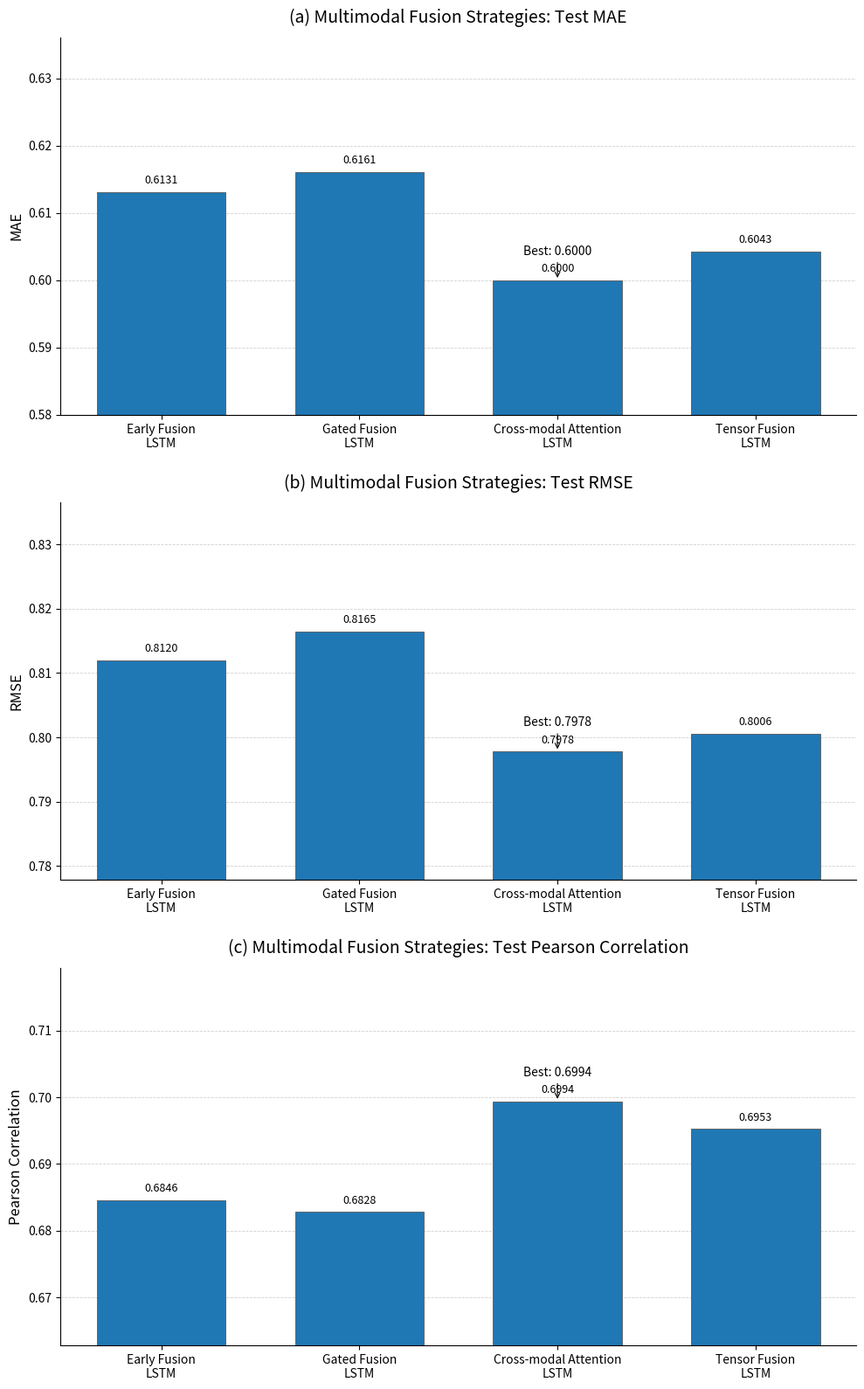
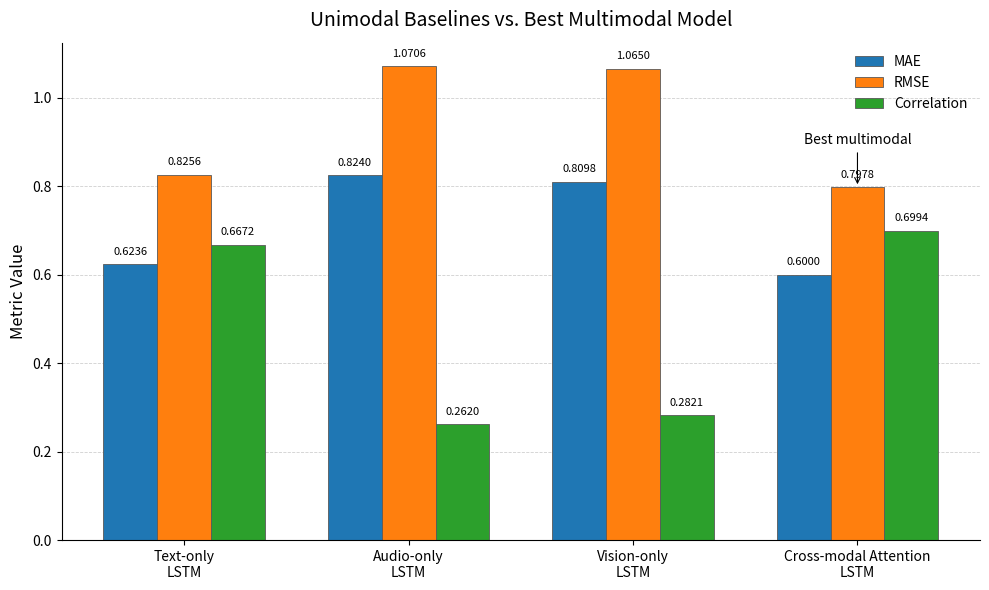

These charts were generated, in order, by the following Python code:
import matplotlib.pyplot as plt
import numpy as np

# =========================
# Experimental Results
# =========================
multimodal_models = [
    "Early Fusion\nLSTM",
    "Gated Fusion\nLSTM",
    "Cross-modal Attention\nLSTM",
    "Tensor Fusion\nLSTM"
]

multimodal_mae = [0.6131, 0.6161, 0.6000, 0.6043]
multimodal_rmse = [0.8120, 0.8165, 0.7978, 0.8006]
multimodal_corr = [0.6846, 0.6828, 0.6994, 0.6953]

comparison_models = [
    "Text-only\nLSTM",
    "Audio-only\nLSTM",
    "Vision-only\nLSTM",
    "Cross-modal Attention\nLSTM"
]

comparison_mae = [0.6236, 0.8240, 0.8098, 0.6000]
comparison_rmse = [0.8256, 1.0706, 1.0650, 0.7978]
comparison_corr = [0.6672, 0.2620, 0.2821, 0.6994]

x_multi = np.arange(len(multimodal_models))
x_comp = np.arange(len(comparison_models))


def add_value_labels(ax, bars, fmt="{:.4f}", fontsize=9):
    ymin, ymax = ax.get_ylim()
    offset = (ymax - ymin) * 0.015
    for bar in bars:
        height = bar.get_height()
        ax.text(
            bar.get_x() + bar.get_width() / 2,
            height + offset,
            fmt.format(height),
            ha="center",
            va="bottom",
            fontsize=fontsize
        )


def style_axes(ax, ylabel, title, xticks, xticklabels):
    ax.set_title(title, fontsize=14, pad=12)
    ax.set_ylabel(ylabel, fontsize=12)
    ax.set_xticks(xticks)
    ax.set_xticklabels(xticklabels, fontsize=10)
    ax.tick_params(axis="y", labelsize=10)
    ax.grid(axis="y", linestyle="--", linewidth=0.6, alpha=0.6)
    ax.set_axisbelow(True)
    ax.spines["top"].set_visible(False)
    ax.spines["right"].set_visible(False)


def apply_academic_bar_style(bars):
    for bar in bars:
        bar.set_linewidth(0.6)
        bar.set_edgecolor("0.35")


def set_metric_ylim(ax, values, higher_is_better=False):
    values = np.asarray(values)
    vmin = float(values.min())
    vmax = float(values.max())
    margin = max((vmax - vmin) * 0.25, 0.02)

    if higher_is_better:
        lower = max(0.0, vmin - margin)
        upper = min(1.0, vmax + margin)
    else:
        lower = max(0.0, vmin - margin)
        upper = vmax + margin

    ax.set_ylim(lower, upper)


def annotate_best(ax, bars, values, higher_is_better=False, label_prefix="Best"):
    best_idx = int(np.argmax(values)) if higher_is_better else int(np.argmin(values))
    best_bar = bars[best_idx]
    best_value = values[best_idx]

    ymin, ymax = ax.get_ylim()
    offset = (ymax - ymin) * 0.06

    ax.annotate(
        f"{label_prefix}: {best_value:.4f}",
        xy=(best_bar.get_x() + best_bar.get_width() / 2, best_bar.get_height()),
        xytext=(best_bar.get_x() + best_bar.get_width() / 2, best_bar.get_height() + offset),
        ha="center",
        va="bottom",
        fontsize=10,
        arrowprops=dict(arrowstyle="->", linewidth=0.8)
    )


# =========================
# Figures 1–3 Combined: Multimodal Results
# =========================
fig, axes = plt.subplots(3, 1, figsize=(10, 16))

# Panel A: Multimodal MAE
ax = axes[0]
bars = ax.bar(x_multi, multimodal_mae, width=0.65)
apply_academic_bar_style(bars)
set_metric_ylim(ax, multimodal_mae, higher_is_better=False)
style_axes(
    ax,
    ylabel="MAE",
    title="(a) Multimodal Fusion Strategies: Test MAE",
    xticks=x_multi,
    xticklabels=multimodal_models,
)
add_value_labels(ax, bars)
annotate_best(ax, bars, multimodal_mae, higher_is_better=False)

# Panel B: Multimodal RMSE
ax = axes[1]
bars = ax.bar(x_multi, multimodal_rmse, width=0.65)
apply_academic_bar_style(bars)
set_metric_ylim(ax, multimodal_rmse, higher_is_better=False)
style_axes(
    ax,
    ylabel="RMSE",
    title="(b) Multimodal Fusion Strategies: Test RMSE",
    xticks=x_multi,
    xticklabels=multimodal_models,
)
add_value_labels(ax, bars)
annotate_best(ax, bars, multimodal_rmse, higher_is_better=False)

# Panel C: Multimodal Correlation
ax = axes[2]
bars = ax.bar(x_multi, multimodal_corr, width=0.65)
apply_academic_bar_style(bars)
set_metric_ylim(ax, multimodal_corr, higher_is_better=True)
style_axes(
    ax,
    ylabel="Pearson Correlation",
    title="(c) Multimodal Fusion Strategies: Test Pearson Correlation",
    xticks=x_multi,
    xticklabels=multimodal_models,
)
add_value_labels(ax, bars)
annotate_best(ax, bars, multimodal_corr, higher_is_better=True)

plt.tight_layout(h_pad=2.0)
plt.savefig("figure_multimodal_combined.png", dpi=300, bbox_inches="tight")
plt.show()


# =========================
# Figure 4: Unimodal vs Best Multimodal
# =========================
width = 0.24
fig, ax = plt.subplots(figsize=(10, 6))

bars1 = ax.bar(x_comp - width, comparison_mae, width, label="MAE")
bars2 = ax.bar(x_comp, comparison_rmse, width, label="RMSE")
bars3 = ax.bar(x_comp + width, comparison_corr, width, label="Correlation")

apply_academic_bar_style(bars1)
apply_academic_bar_style(bars2)
apply_academic_bar_style(bars3)

style_axes(
    ax,
    ylabel="Metric Value",
    title="Unimodal Baselines vs. Best Multimodal Model",
    xticks=x_comp,
    xticklabels=comparison_models,
)
ax.legend(frameon=False, fontsize=10)

for bars in [bars1, bars2, bars3]:
    add_value_labels(ax, bars, fontsize=8)

best_x = x_comp[-1]
best_y = max(comparison_mae[-1], comparison_rmse[-1], comparison_corr[-1])
ymin, ymax = ax.get_ylim()
offset = (ymax - ymin) * 0.08
ax.annotate(
    "Best multimodal",
    xy=(best_x, best_y),
    xytext=(best_x, best_y + offset),
    ha="center",
    va="bottom",
    fontsize=10,
    arrowprops=dict(arrowstyle="->", linewidth=0.8)
)

plt.tight_layout()
plt.savefig("figure_unimodal_vs_best_multimodal_proj64.png", dpi=300, bbox_inches="tight")
plt.show()
